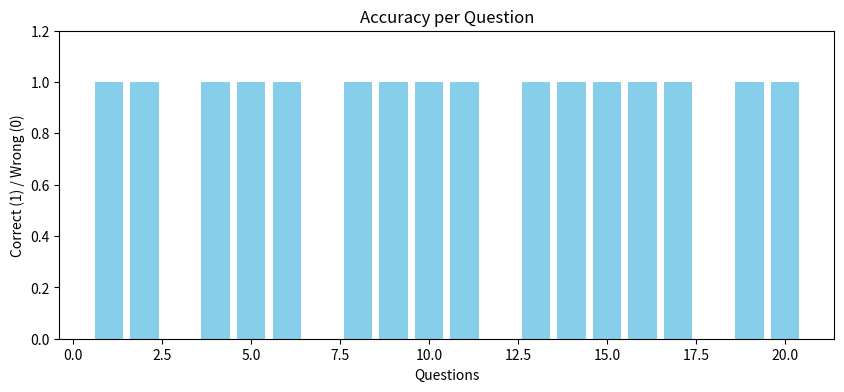

This chart was generated by the following Python code: (Note: this script raises an exception after producing the figure.)
# visualizations
import matplotlib.pyplot as plt

questions = list(range(1, 21))  
accuracy_per_question = [1,1,0,1,1,1,0,1,1,1,1,0,1,1,1,1,1,0,1,1] 

plt.figure(figsize=(10,4))
plt.bar(questions, accuracy_per_question, color='skyblue')
plt.xlabel('Questions')
plt.ylabel('Correct (1) / Wrong (0)')
plt.title('Accuracy per Question')
plt.ylim(0,1.2)
plt.savefig('img/accuracy_per_question.png', bbox_inches='tight')
plt.show()
plt.close()

# latency visualization
latency_per_question = [1.7,1.2,0.9,1.3,0.9,1.3,1.0,1.2,1.5,0.9,1.9,0.88,0.89,1.8,0.8,0.87,1.2,1.2,1.1,1.2]
plt.figure(figsize=(10,4))
plt.plot(questions, latency_per_question, marker='o', color='orange')
plt.xlabel('Question #')
plt.ylabel('Latency (seconds)')
plt.title('Latency per Question')
plt.grid(True)
plt.savefig('img/latency_per_question.png', bbox_inches='tight')
plt.show()
plt.close()
